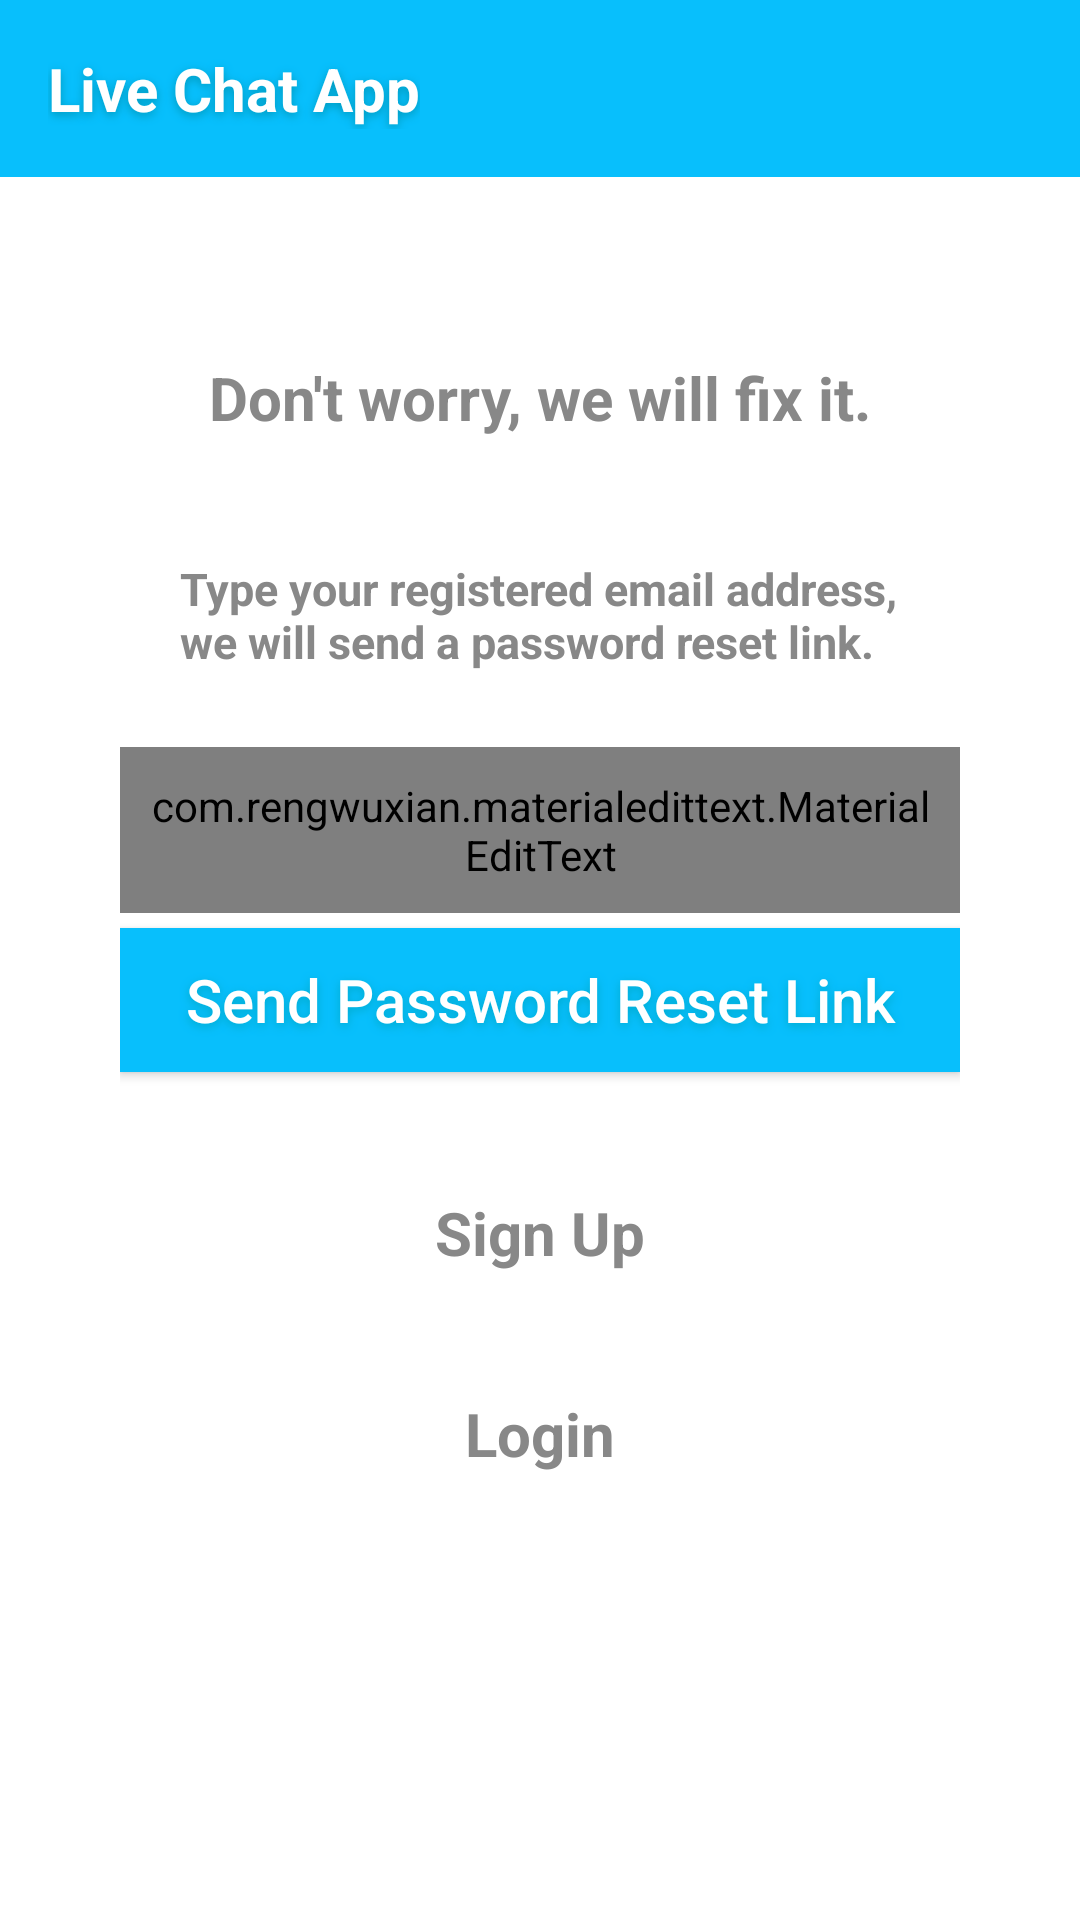

This screen was rendered from an Android layout file. Write that file and the resources it references.
<!-- AndroidManifest.xml: application theme AppTheme -->
<!-- res/layout/activity_forgot_pass.xml -->
<?xml version="1.0" encoding="utf-8"?>
<RelativeLayout xmlns:android="http://schemas.android.com/apk/res/android"
    xmlns:app="http://schemas.android.com/apk/res-auto"
    xmlns:tools="http://schemas.android.com/tools"
    android:layout_width="match_parent"
    android:layout_height="match_parent"
    android:background="#FFFFFF"
    tools:context=".ForgotPass">
    <include
        android:id="@+id/navbar"
        layout="@layout/navbar"
        />
    <LinearLayout
        android:layout_width="match_parent"
        android:layout_height="wrap_content"
        android:orientation="vertical"
        android:gravity="center_horizontal"
        android:layout_below="@+id/navbar"
        android:padding="40dp">

        <TextView
            android:layout_width="wrap_content"
            android:layout_height="wrap_content"
            android:text="Don't worry, we will fix it."
            android:layout_gravity="center_horizontal"
            android:textColor="#888"
            android:layout_margin="20dp"
            android:textSize="20sp"
            android:textStyle="bold"
            app:fontFamily="sans-serif" />
        <TextView
            android:layout_width="wrap_content"
            android:layout_height="wrap_content"
            android:text="Type your registered email address, we will send a password reset link."
            android:layout_gravity="center_horizontal"
            android:textColor="#888"
            android:layout_margin="20dp"
            android:textSize="15sp"
            android:textStyle="bold"
            app:fontFamily="sans-serif" />
        <com.rengwuxian.materialedittext.MaterialEditText
            android:layout_width="match_parent"
            android:layout_height="wrap_content"
            android:padding="10dp"
            android:hint="Registered email.."
            android:layout_marginTop="5dp"
            android:id="@+id/email"
            app:met_floatingLabel="normal"
            android:textSize="20sp"
            android:textColor="#000"
            android:textColorHint="#aaa"
            />

        <Button
            android:id="@+id/buttonfp"
            android:layout_width="match_parent"
            android:layout_height="wrap_content"
            android:layout_marginTop="5dp"
            android:background="@color/colorPrimary"
            android:padding="10dp"
            android:text="Send Password Reset Link"
            android:shadowColor="#00aacc"
            android:shadowDx="0"
            android:shadowDy="3"
            android:shadowRadius="7"
            android:textAllCaps="false"
            android:textColor="#FFFFFF"
            android:textSize="20sp" />
        <TextView
            android:layout_width="wrap_content"
            android:layout_height="wrap_content"
            android:text="Sign Up"
            android:layout_gravity="center_horizontal"
            android:textColor="#888"
            android:layout_marginTop="40dp"
            android:textSize="20sp"
            android:id="@+id/subfp"
            android:textStyle="bold"
            app:fontFamily="sans-serif"
            android:layout_below="@id/buttonfp"/>
        <TextView
            android:layout_width="wrap_content"
            android:layout_height="wrap_content"
            android:text="Login"
            android:layout_gravity="center_horizontal"
            android:textColor="#888"
            android:layout_marginTop="40dp"
            android:layout_below="@id/subfp"
            android:textSize="20sp"
            android:id="@+id/sibfp"
            android:textStyle="bold"
            app:fontFamily="sans-serif" />
    </LinearLayout>
</RelativeLayout>
<!-- res/layout/navbar.xml (included above) -->
<?xml version="1.0" encoding="utf-8"?>
<android.support.v7.widget.Toolbar
    xmlns:android="http://schemas.android.com/apk/res/android"
    xmlns:app="http://schemas.android.com/apk/res-auto"
    android:layout_width="match_parent"
    android:layout_height="wrap_content"
    android:id="@+id/navbar"
    android:background="@color/colorPrimary"
    android:padding="16dp"

    >

    <TextView
        android:layout_width="wrap_content"
        android:layout_height="wrap_content"
        android:text="@string/appname"
        android:textColor="#ffffff"
        android:shadowColor="#0099bb"
        android:shadowDx="0"
        android:shadowDy="3"
        android:shadowRadius="7"
        android:textSize="20sp"
        android:textStyle="bold"
        app:fontFamily="sans-serif" />
</android.support.v7.widget.Toolbar>
<!-- resources referenced by this layout -->
<resources>
  <color name="colorPrimary">#08bffc</color>
  <string name="appname">Live Chat App</string>
  <style name="AppTheme" parent="Theme.AppCompat.Light.NoActionBar">
          
          <item name="colorPrimary">@color/colorPrimary</item>
          <item name="colorPrimaryDark">@color/colorPrimaryDark</item>
          <item name="colorAccent">@color/colorAccent</item>
  
      </style>
  <color name="colorPrimaryDark">#08bffc</color>
  <color name="colorAccent">#33CCFF</color>
</resources>
